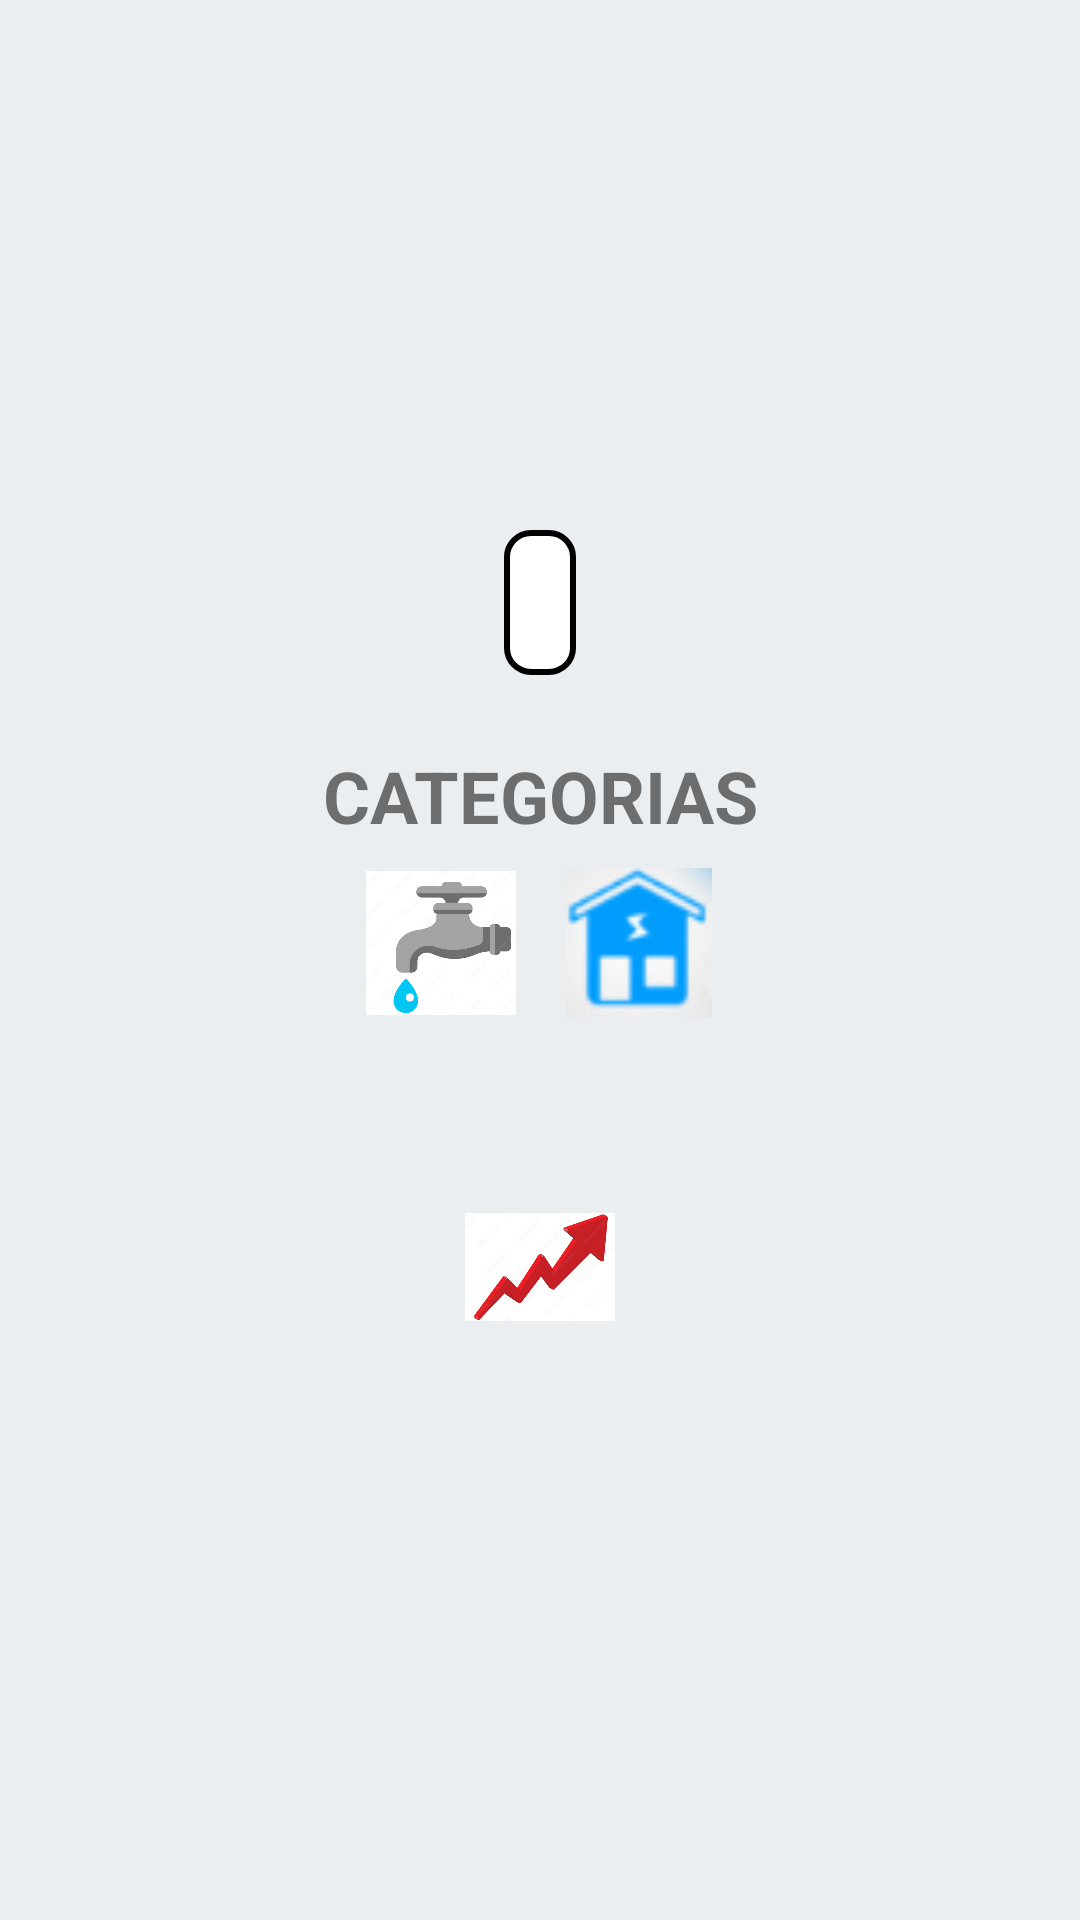

Write the Android layout XML for this screen, with the resource values it uses.
<!-- AndroidManifest.xml: application theme Theme.Enlaces -->
<!-- res/layout/activity_category.xml -->
<?xml version="1.0" encoding="utf-8"?>
<LinearLayout xmlns:android="http://schemas.android.com/apk/res/android"
    android:layout_width="match_parent"
    android:layout_height="match_parent"
    android:background="#EAEEF1"
    android:gravity="center"
    android:orientation="vertical"
    android:padding="16dp">

    <TextView
        android:id="@+id/textViewDate"
        android:layout_width="wrap_content"
        android:layout_height="wrap_content"
        android:layout_gravity="center"
        android:layout_marginBottom="24dp"
        android:background="@drawable/rounded_border"
        android:padding="12dp"
        android:textSize="18dp" />



    <TextView
        android:id="@+id/textView2"
        android:layout_width="match_parent"
        android:layout_height="wrap_content"
        android:backgroundTint="#9F1A1A"
        android:text="CATEGORIAS"
        android:textAlignment="center"
        android:textSize="24sp"
        android:textStyle="bold" />



    <LinearLayout
        android:layout_width="wrap_content"
        android:layout_height="wrap_content"
        android:orientation="horizontal"
        android:gravity="center"
        android:layout_marginBottom="50dp">

        <ImageButton
            android:id="@+id/buttonWater"
            android:layout_width="50dp"
            android:layout_height="50dp"
            android:layout_margin="8dp"
            android:adjustViewBounds="true"
            android:background="?android:attr/selectableItemBackgroundBorderless"
            android:contentDescription="@string/water_button"
            android:scaleType="fitCenter"
            android:src="@drawable/hag" />

        <ImageButton
            android:id="@+id/buttonElectricity"
            android:layout_width="50dp"
            android:layout_height="50dp"
            android:layout_margin="8dp"
            android:adjustViewBounds="true"
            android:background="?android:attr/selectableItemBackgroundBorderless"
            android:contentDescription="@string/electricity_button"
            android:scaleType="fitCenter"
            android:src="@drawable/ele" />
    </LinearLayout>

    <ImageButton
        android:id="@+id/buttonDisplayData"
        android:layout_width="50dp"
        android:layout_height="50dp"
        android:layout_gravity="center"
        android:layout_marginBottom="16dp"
        android:adjustViewBounds="true"
        android:background="?android:attr/selectableItemBackgroundBorderless"
        android:contentDescription="@string/statistics_button"
        android:scaleType="fitCenter"
        android:src="@drawable/estadis" />

</LinearLayout>
<!-- resources referenced by this layout -->
<resources>
  <!-- drawable ele: png bitmap (drawable, 3740 bytes) -->
  <!-- drawable estadis: png bitmap (drawable, 100035 bytes) -->
  <!-- drawable hag: png bitmap (drawable, 78805 bytes) -->
  <!-- drawable rounded_border (drawable) -->
  <shape xmlns:android="http://schemas.android.com/apk/res/android">
  <solid android:color="#FFFFFF"/>
  <stroke android:width="2dp" android:color="#000000"/>
  <corners android:radius="8dp"/>
  </shape>
  <string name="electricity_button">Electricidad</string>
  <string name="statistics_button">Estadísticas</string>
  <string name="water_button">Agua</string>
  <style name="Theme.Enlaces" parent="Theme.AppCompat.Light.DarkActionBar">
          <item name="colorPrimary">@color/colorPrimary</item>
          <item name="colorPrimaryDark">@color/colorPrimaryDark</item>
          <item name="colorAccent">@color/colorAccent</item>
      </style>
  <color name="colorPrimary">#6200EE</color>
  <color name="colorPrimaryDark">#3700B3</color>
  <color name="colorAccent">#03DAC5</color>
</resources>
